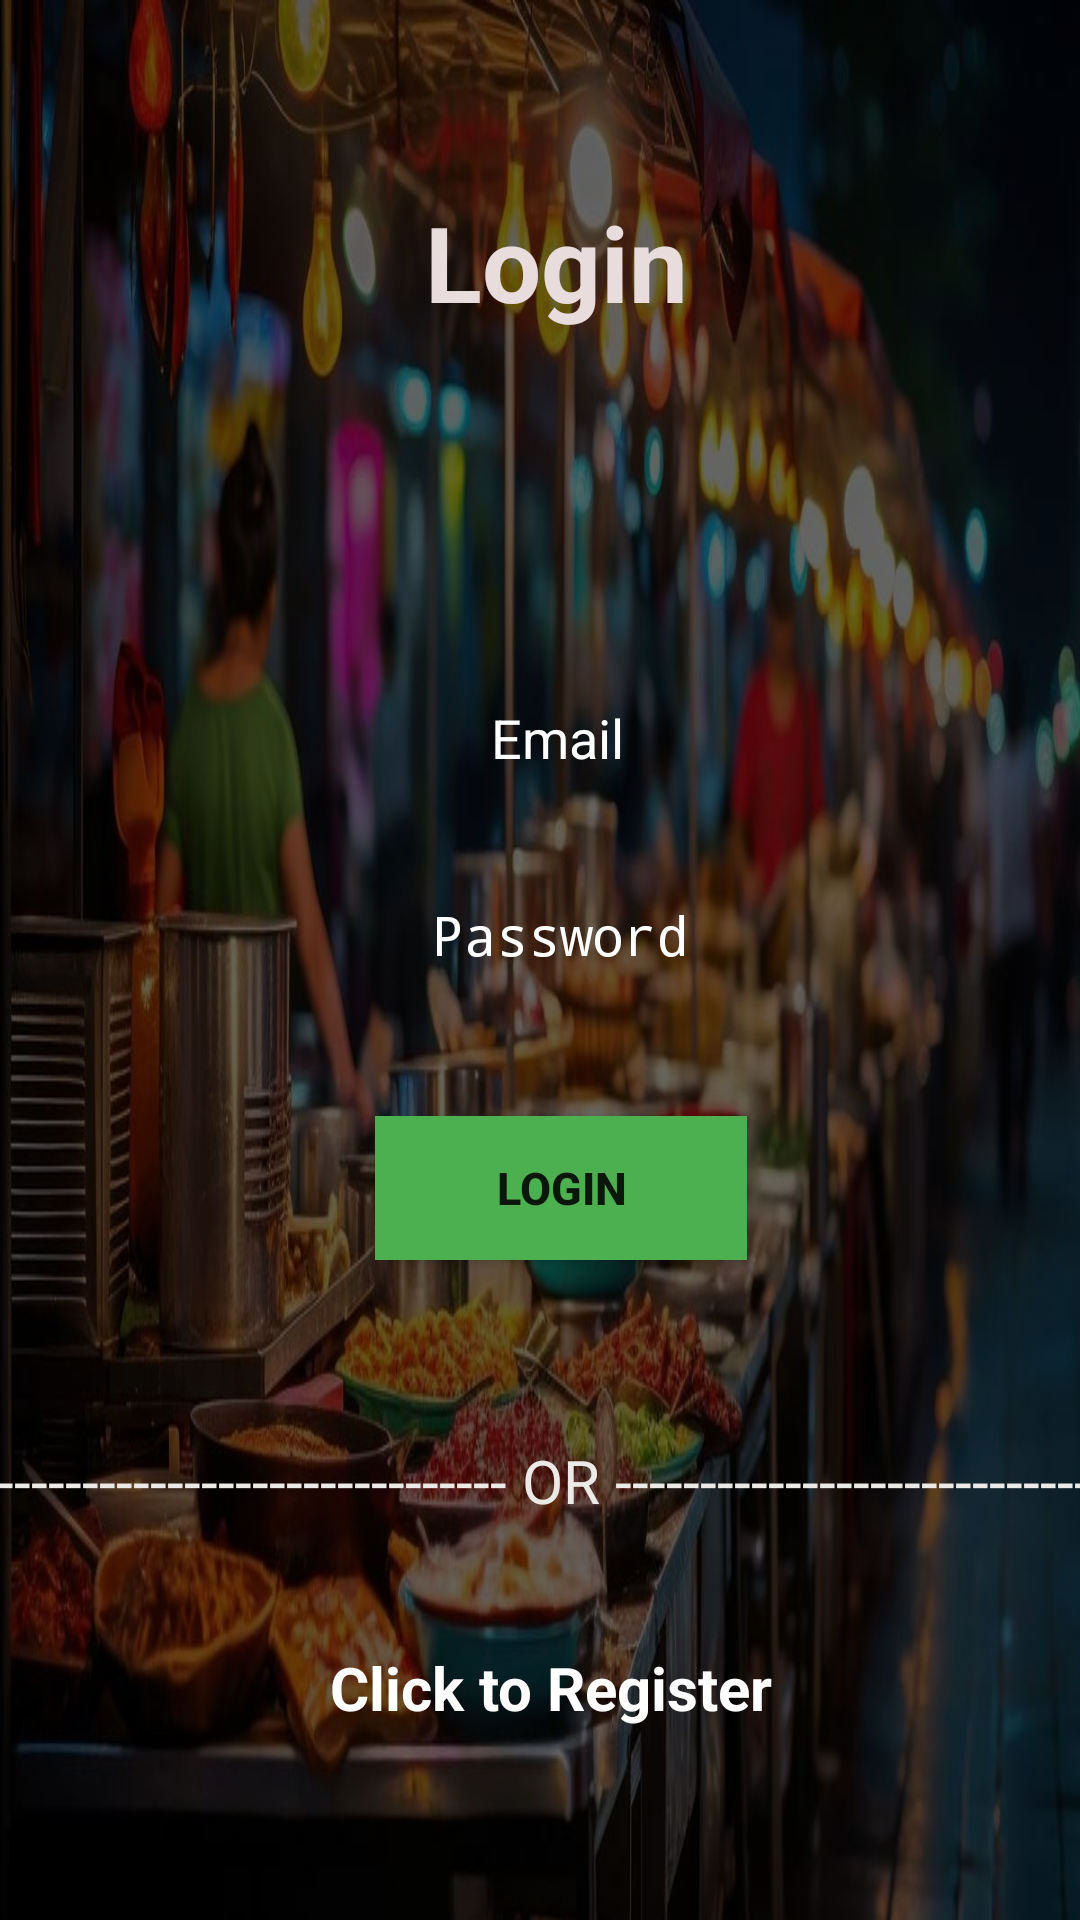

Produce the Android XML layout that renders to this screen, including the resource entries it uses.
<!-- AndroidManifest.xml: application theme Theme.MyApplication -->
<!-- res/layout/activity_user_login.xml -->
<?xml version="1.0" encoding="utf-8"?>
<RelativeLayout xmlns:android="http://schemas.android.com/apk/res/android"
    xmlns:app="http://schemas.android.com/apk/res-auto"
    xmlns:tools="http://schemas.android.com/tools"
    android:layout_width="match_parent"
    android:layout_height="match_parent"
    android:gravity="center"
    android:orientation="vertical"
    android:background="@drawable/fooods"
    tools:context=".UserLogin">


    <ScrollView
        android:layout_width="match_parent"
        android:layout_height="match_parent"
        android:background="#99000000"
        android:fillViewport="true">

        <androidx.constraintlayout.widget.ConstraintLayout
            android:layout_width="match_parent"
            android:layout_height="wrap_content">


            <ImageView
                android:id="@+id/imageView2"
                android:layout_width="93dp"
                android:layout_height="59dp"

                android:layout_marginTop="132dp"
                android:src="@drawable/user"
                app:layout_constraintEnd_toEndOf="parent"
                app:layout_constraintHorizontal_bias="0.528"
                app:layout_constraintStart_toStartOf="parent"
                app:layout_constraintTop_toTopOf="parent" />

            <TextView
                android:id="@+id/textView2"
                android:layout_width="306dp"
                android:layout_height="63dp"

                android:layout_marginTop="56dp"
                android:gravity="center"
                android:text="@string/signin"
                android:textColor="#E8DCDC"
                android:textSize="35sp"
                android:textStyle="bold"
                app:layout_constraintEnd_toEndOf="parent"
                app:layout_constraintHorizontal_bias="0.6"
                app:layout_constraintStart_toStartOf="parent"
                app:layout_constraintTop_toTopOf="parent" />

            <EditText
                android:id="@+id/email"
                android:layout_width="267dp"
                android:layout_height="52dp"
                android:layout_marginTop="220dp"
                android:autofillHints="emailAddress"
                android:background="@drawable/input_bg"
                android:ems="10"
                android:gravity="center"
                android:hint="@string/email"
                android:inputType="textEmailAddress"
                android:paddingLeft="20dp"
                android:paddingTop="13dp"
                android:paddingRight="20dp"
                android:paddingBottom="13dp"
                android:textColor="@color/white"
                android:textColorHint="@color/white"

                app:layout_constraintEnd_toEndOf="parent"
                app:layout_constraintHorizontal_bias="0.562"
                app:layout_constraintStart_toStartOf="parent"
                app:layout_constraintTop_toTopOf="parent" />

            <Button
                android:id="@+id/btn_login"
                android:layout_width="124dp"
                android:layout_height="48dp"
                android:layout_marginTop="372dp"
                android:background="#4CAF50"
                android:text="@string/vendorlogin"
                android:textSize="15sp"
                android:textStyle="bold"
                app:layout_constraintEnd_toEndOf="parent"
                app:layout_constraintHorizontal_bias="0.529"
                app:layout_constraintStart_toStartOf="parent"
                app:layout_constraintTop_toTopOf="parent" />

            <EditText
                android:id="@+id/password"
                android:layout_width="270dp"
                android:layout_height="48dp"
                android:layout_marginTop="288dp"
                android:autofillHints="phone"
                android:background="@drawable/input_bg"
                android:ems="10"
                android:gravity="center"
                android:hint="@string/password"

                android:inputType="textPassword"
                android:paddingLeft="20dp"
                android:paddingTop="13dp"
                android:paddingRight="20dp"
                android:paddingBottom="13dp"
                android:textColor="@color/white"
                android:textColorHint="@color/white"


                app:layout_constraintEnd_toEndOf="parent"
                app:layout_constraintHorizontal_bias="0.574"
                app:layout_constraintStart_toStartOf="parent"
                app:layout_constraintTop_toTopOf="parent" />

            <TextView
                android:id="@+id/or"
                android:layout_width="402dp"
                android:layout_height="23dp"
                android:layout_marginTop="60dp"
                android:text="@string/or"
                android:textColor="#ECEAE6"
                android:textSize="20sp"
                app:layout_constraintEnd_toEndOf="parent"
                app:layout_constraintHorizontal_bias="0.444"
                app:layout_constraintStart_toStartOf="parent"
                app:layout_constraintTop_toBottomOf="@id/btn_login" />

            <TextView
                android:id="@+id/registerNow"
                android:layout_width="327dp"
                android:layout_height="31dp"
                android:layout_marginTop="44dp"
                android:gravity="center"
                android:text="@string/click_to_register"
                android:textColor="@color/white"
                android:textSize="20sp"
                android:textStyle="bold"
                app:layout_constraintEnd_toEndOf="parent"
                app:layout_constraintHorizontal_bias="0.619"
                app:layout_constraintStart_toStartOf="parent"
                app:layout_constraintTop_toBottomOf="@id/or" />


            <ProgressBar
                android:id="@+id/progressBar"
                android:layout_width="wrap_content"
                android:layout_height="wrap_content"
                android:layout_marginTop="580dp"
                android:visibility="invisible"
                app:layout_constraintEnd_toEndOf="parent"
                app:layout_constraintStart_toStartOf="parent"
                app:layout_constraintTop_toTopOf="parent" />


        </androidx.constraintlayout.widget.ConstraintLayout>
    </ScrollView>


</RelativeLayout>
<!-- resources referenced by this layout -->
<resources>
  <color name="white">#FFFFFFFF</color>
  <!-- drawable fooods: jpg bitmap (drawable, 98535 bytes) -->
  <string name="click_to_register">Click to Register</string>
  <string name="email">Email</string>
  <string name="or">--------------------------------- OR -------------------------------</string>
  <string name="password">Password\n</string>
  <string name="signin">Login</string>
  <string name="vendorlogin">Login</string>
  <style name="Theme.MyApplication" parent="Theme.AppCompat.Light.DarkActionBar">
      <item name="colorPrimary">@color/purple_500</item>
      <item name="colorPrimaryVariant">@color/purple_700</item>
      <item name="colorOnPrimary">@color/white</item>
      </style>
  <color name="purple_500">#FF6200EE</color>
  <color name="purple_700">#FF3700B3</color>
</resources>
